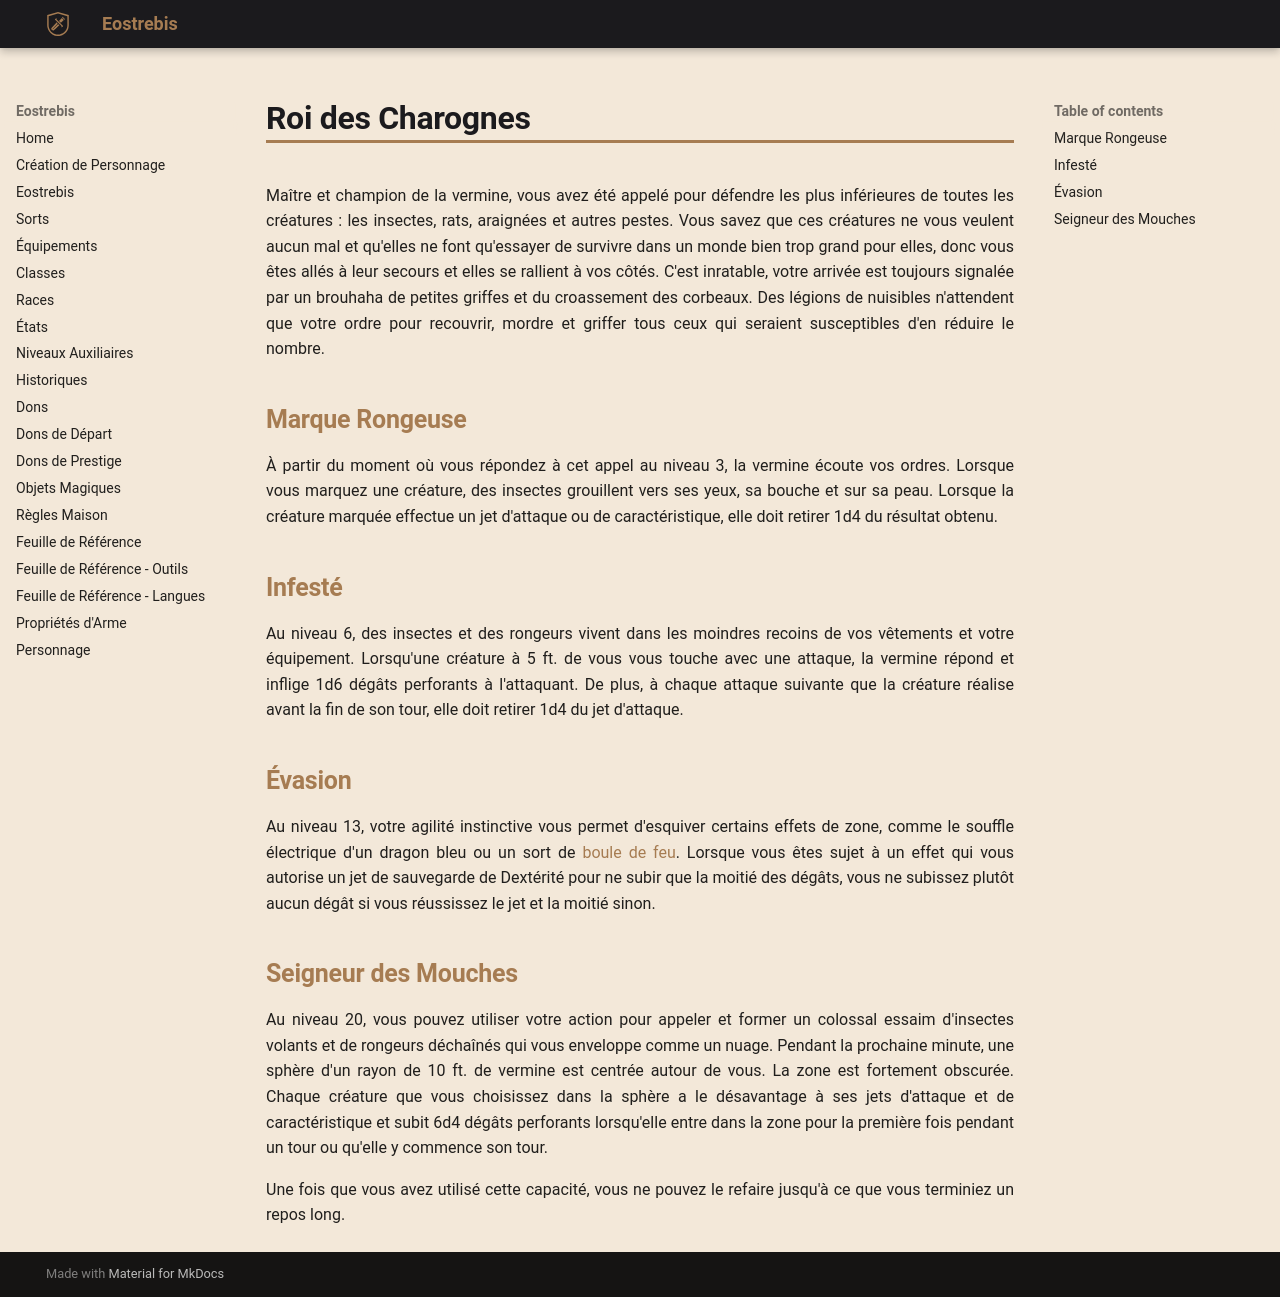

repository: Eostrebis/5e.VF · page: classes/Gardien/Roi des Charognes/index.html · generator: mkdocs

---
writing_status: finished
---
Maître et champion de la vermine, vous avez été appelé pour défendre les plus inférieures de toutes les créatures : les insectes, rats, araignées et autres pestes. Vous savez que ces créatures ne vous veulent aucun mal et qu'elles ne font qu'essayer de survivre dans un monde bien trop grand pour elles, donc vous êtes allés à leur secours et elles se rallient à vos côtés. C'est inratable, votre arrivée est toujours signalée par un brouhaha de petites griffes et du croassement des corbeaux. Des légions de nuisibles n'attendent que votre ordre pour recouvrir, mordre et griffer tous ceux qui seraient susceptibles d'en réduire le nombre.

## Marque Rongeuse

À partir du moment où vous répondez à cet appel au niveau 3, la vermine écoute vos ordres. Lorsque vous marquez une créature, des insectes grouillent vers ses yeux, sa bouche et sur sa peau. Lorsque la créature marquée effectue un jet d'attaque ou de caractéristique, elle doit retirer 1d4 du résultat obtenu.

## Infesté

Au niveau 6, des insectes et des rongeurs vivent dans les moindres recoins de vos vêtements et votre équipement. Lorsqu'une créature à 5 ft. de vous vous touche avec une attaque, la vermine répond et inflige 1d6 dégâts perforants à l'attaquant. De plus, à chaque attaque suivante que la créature réalise avant la fin de son tour, elle doit retirer 1d4 du jet d'attaque.

## Évasion
Au niveau 13, votre agilité instinctive vous permet d'esquiver certains effets de zone, comme le souffle électrique d'un dragon bleu ou un sort de [[boule de feu]]. Lorsque vous êtes sujet à un effet qui vous autorise un jet de sauvegarde de Dextérité pour ne subir que la moitié des dégâts, vous ne subissez plutôt aucun dégât si vous réussissez le jet et la moitié sinon.

## Seigneur des Mouches

Au niveau 20, vous pouvez utiliser votre action pour appeler et former un colossal essaim d'insectes volants et de rongeurs déchaînés qui vous enveloppe comme un nuage. Pendant la prochaine minute, une sphère d'un rayon de 10 ft. de vermine est centrée autour de vous. La zone est fortement obscurée. Chaque créature que vous choisissez dans la sphère a le désavantage à ses jets d'attaque et de caractéristique et subit 6d4 dégâts perforants lorsqu'elle entre dans la zone pour la première fois pendant un tour ou qu'elle y commence son tour. 

Une fois que vous avez utilisé cette capacité, vous ne pouvez le refaire jusqu'à ce que vous terminiez un repos long.
